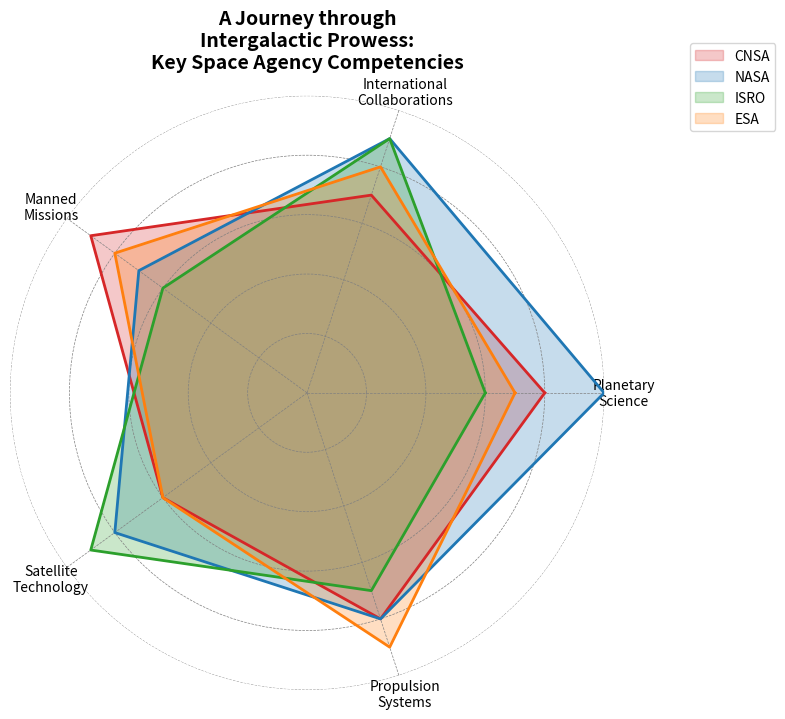

This chart was generated by the following Python code:
import matplotlib.pyplot as plt
import numpy as np

agencies = ['CNSA', 'NASA', 'ISRO', 'ESA']
domains = ['Planetary\nScience', 'International\nCollaborations', 
           'Manned\nMissions', 'Satellite\nTechnology', 'Propulsion\nSystems']

competency_scores = np.array([
    [8, 7, 9, 6, 8],   # CNSA
    [10, 9, 7, 8, 8],  # NASA
    [6, 9, 6, 9, 7],   # ISRO
    [7, 8, 8, 6, 9]    # ESA
])

num_vars = len(domains)
angles = np.linspace(0, 2 * np.pi, num_vars, endpoint=False).tolist()
angles += angles[:1]

fig, ax = plt.subplots(figsize=(8, 8), subplot_kw=dict(polar=True))
ax.set_ylim(0, 10)

colors = ['#d62728', '#1f77b4', '#2ca02c', '#ff7f0e']

for i, agency in enumerate(agencies):
    values = competency_scores[i].tolist()
    values += values[:1]
    
    ax.fill(angles, values, color=colors[i], alpha=0.25, label=agency)
    ax.plot(angles, values, color=colors[i], linewidth=2, linestyle='-')

ax.set_yticklabels([])
ax.set_xticks(angles[:-1])
ax.set_xticklabels(domains, fontsize=10, ha='center')
ax.spines['polar'].set_visible(False)
ax.grid(color='grey', linestyle='--', linewidth=0.5)

plt.title('A Journey through\nIntergalactic Prowess:\nKey Space Agency Competencies',
          fontsize=14, fontweight='bold', pad=20)
plt.legend(loc='upper right', bbox_to_anchor=(1.3, 1.1), fontsize=10)
plt.tight_layout()

plt.show()
